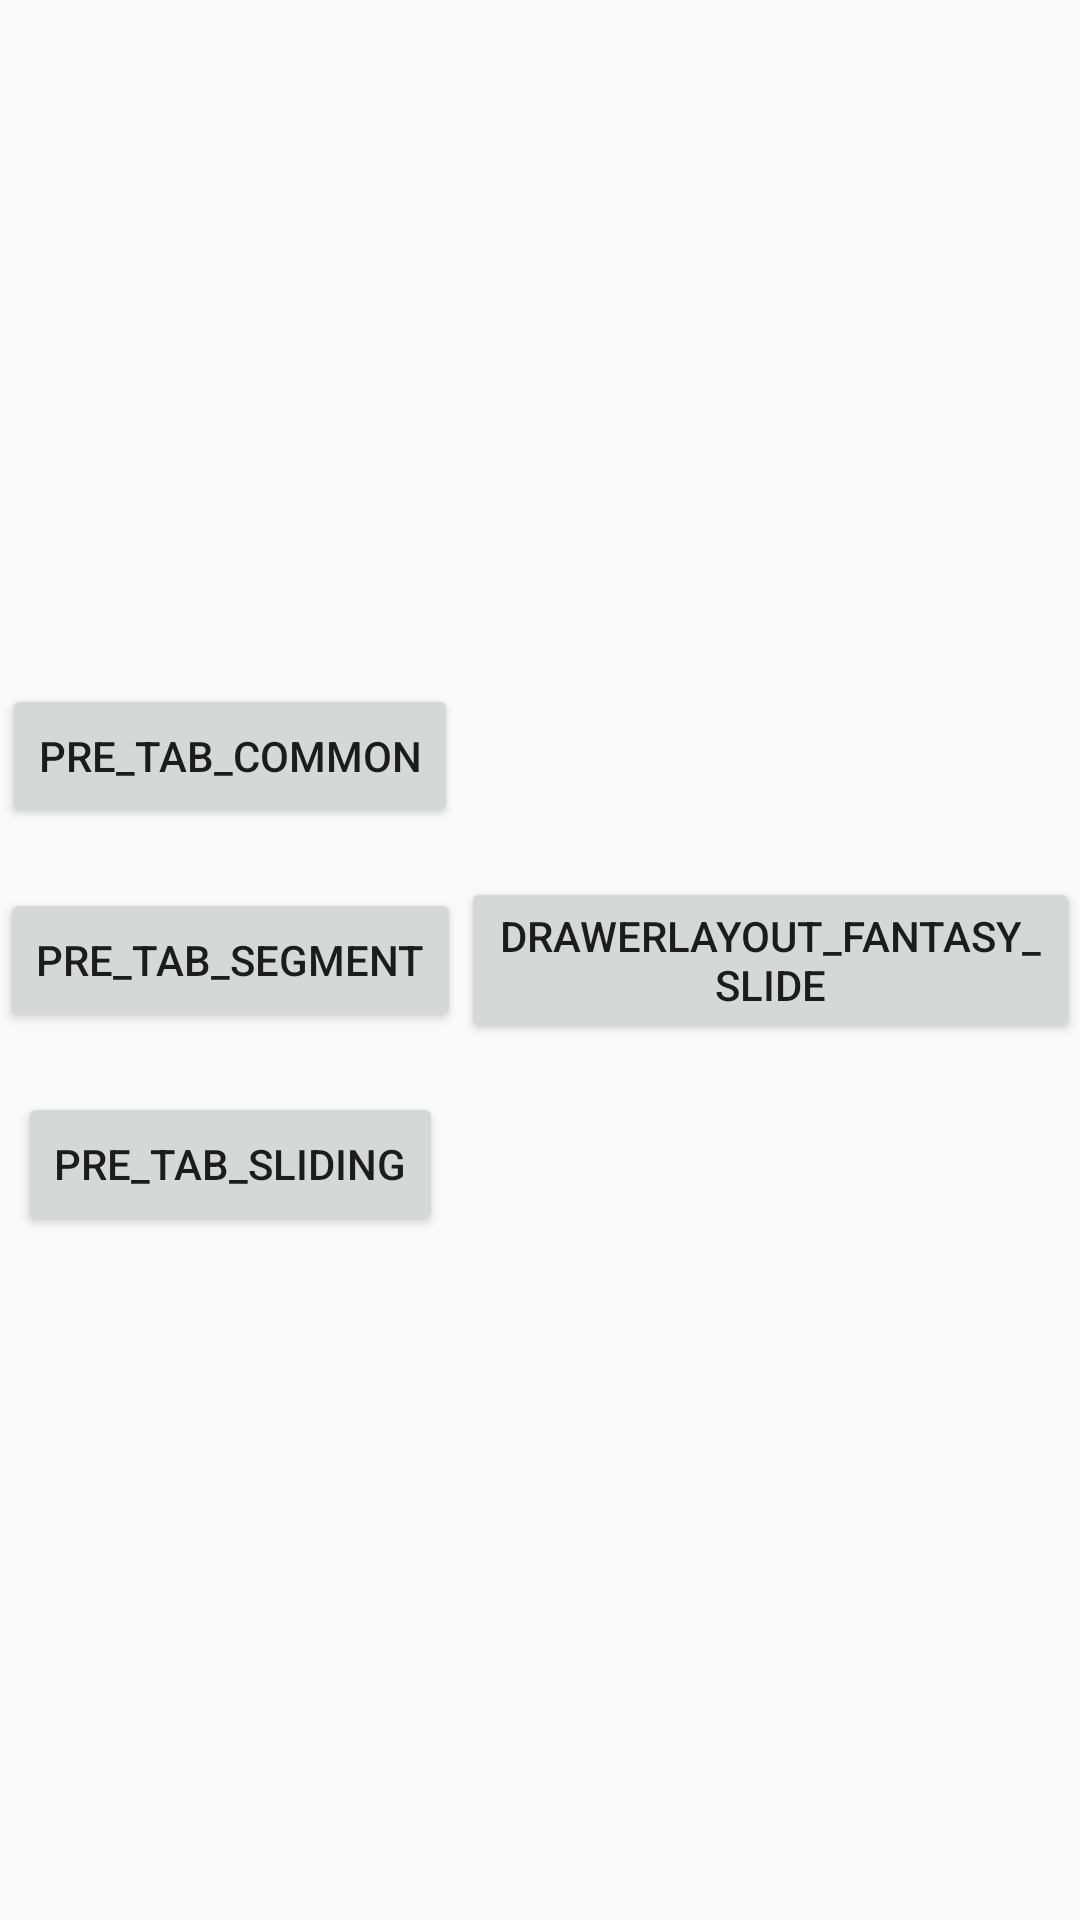

The Android layout XML behind this screen, and the referenced resources:
<!-- AndroidManifest.xml: application theme AppTheme -->
<!-- res/layout/activity_pre.xml -->
<?xml version="1.0" encoding="utf-8"?>
<LinearLayout xmlns:android="http://schemas.android.com/apk/res/android"
    android:layout_width="match_parent"
    android:layout_height="match_parent"
    android:orientation="horizontal"
    android:gravity="center">

    <LinearLayout
        android:layout_width="wrap_content"
        android:layout_height="wrap_content"
        android:gravity="center"
        android:orientation="vertical">
        <Button
            android:id="@+id/pre_tab_common"
            android:layout_width="wrap_content"
            android:layout_height="wrap_content"
            android:text="pre_tab_common"/>
        <Button
            android:id="@+id/pre_tab_segment"
            android:layout_width="wrap_content"
            android:layout_height="wrap_content"
            android:layout_marginTop="20dp"
            android:text="pre_tab_segment"/>

        <Button
            android:id="@+id/pre_tab_sliding"
            android:layout_width="wrap_content"
            android:layout_height="wrap_content"
            android:layout_marginTop="20dp"
            android:text="pre_tab_sliding"/>
    </LinearLayout>

    <LinearLayout
        android:layout_width="wrap_content"
        android:layout_height="wrap_content"
        android:gravity="center"
        android:orientation="vertical">
        <Button
            android:id="@+id/drawerlayout_fantasy_slide"
            android:layout_width="wrap_content"
            android:layout_height="wrap_content"
            android:text="drawerlayout_fantasy_slide"/>
    </LinearLayout>


</LinearLayout>
<!-- resources referenced by this layout -->
<resources>
  <style name="AppTheme" parent="Theme.AppCompat.Light.DarkActionBar">
          
          <item name="colorPrimary">@color/colorPrimary</item>
          <item name="colorPrimaryDark">@color/colorPrimaryDark</item>
          <item name="colorAccent">@color/colorAccent</item>
  
      </style>
  <color name="colorPrimary">#008577</color>
  <color name="colorPrimaryDark">#00574B</color>
  <color name="colorAccent">#D81B60</color>
</resources>
